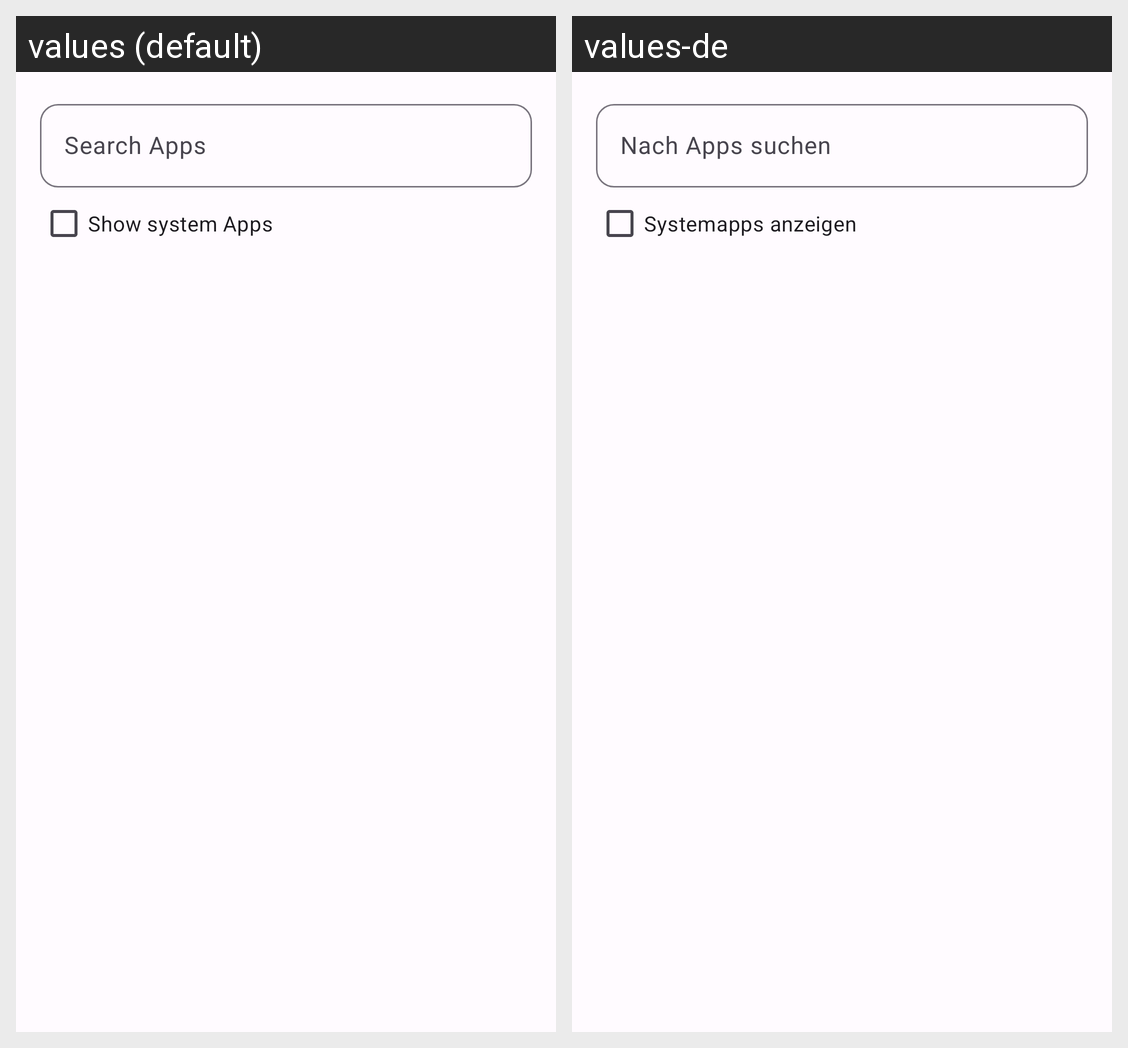

The same Android screen rendered under two of its app's locales, left to right. List the strings drawn on it with the default value and each locale's translation.
Android screen res/layout/app_filter_view.xml rendered under 2 locales, left to right: values (default), values-de. Device: Nexus 5 (rendered at 1080×1920; each locale shown at half size, 540×960, under a caption strip naming it); theme AppTheme.
Strings drawn on this screen, with the default value and each locale's value (text and hints the layout hard-codes, and strings that could not be matched under every locale, appear in the picture but are not listed):

category_apps_add_dialog_filter_hint
  values: Search Apps
  values-de: Nach Apps suchen

category_apps_add_dialog_show_sys_apps
  values: Show system Apps
  values-de: Systemapps anzeigen
